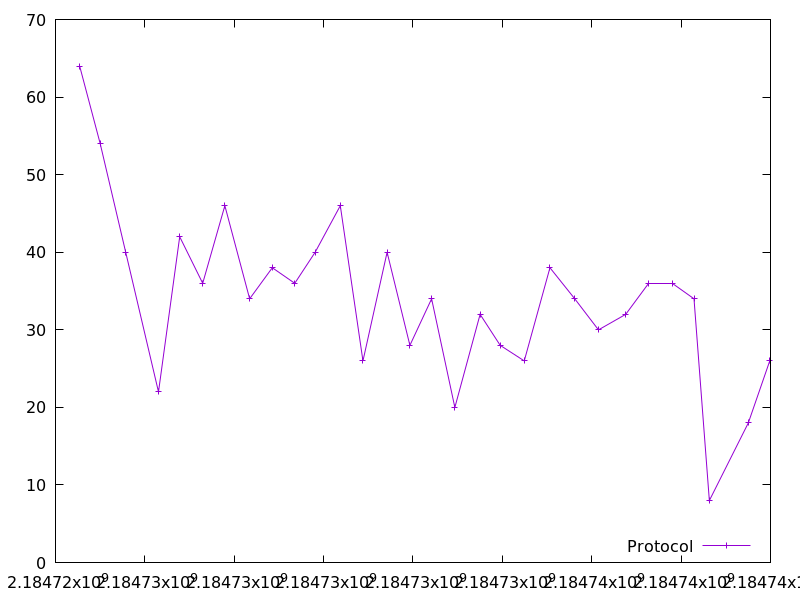

Data behind this chart, as committed beside it:
2184724540.324572, 64.0
2184725000, 54.0
2184725571, 40.0
2184726305, 22.0
2184726779, 42.0
2184727294, 36.0
2184727790, 46.0
2184728344, 34.0
2184728852, 38.0
2184729354, 36.0
2184729811, 40.0
2184730373, 46.0
2184730881, 26.0
2184731421, 40.0
2184731931, 28.0
2184732417, 34.0
2184732937, 20.0
2184733503, 32.0
2184733952, 28.0
2184734491, 26.0
2184735066, 38.0
2184735620, 34.0
2184736151, 30.0
2184736760, 32.0
2184737268, 36.0
2184737799, 36.0
2184738289, 34.0
2184738633, 8.0
2184739504, 18.0
2184739985, 26.0
